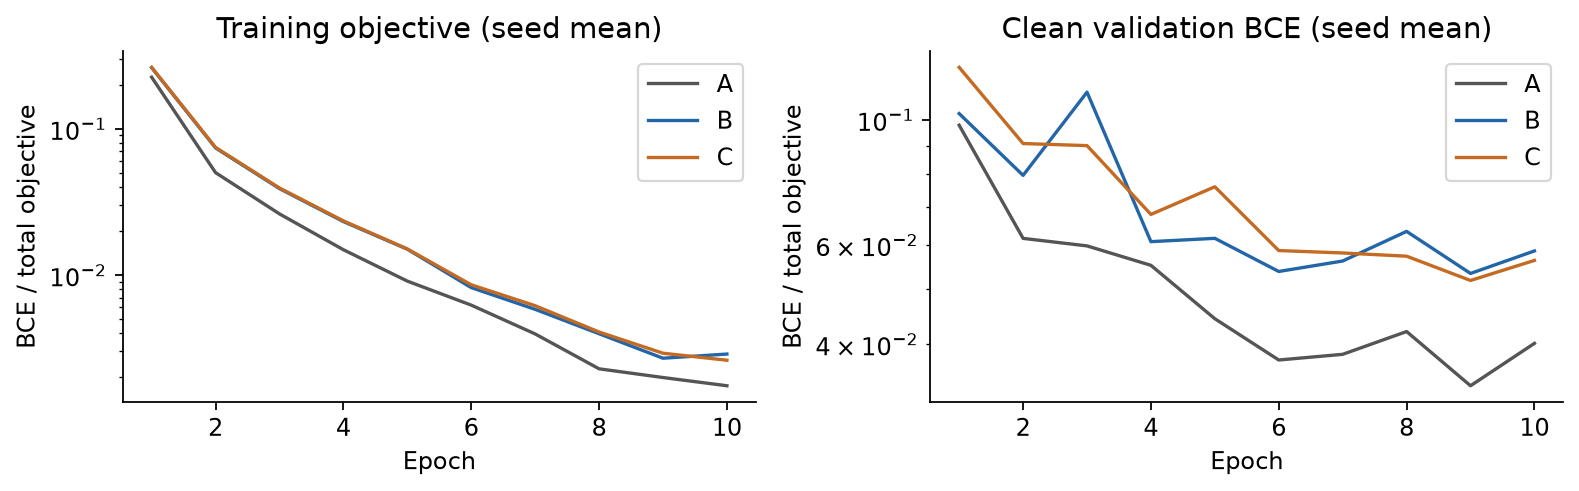

Data behind this chart, as committed beside it:
method, seed, epoch, train_loss, val_loss, seconds, amp_retries
A, 42, 1, 0.2255, 0.07683, 17.59, 0
A, 42, 2, 0.0519, 0.06211, 16.63, 0
A, 42, 3, 0.02571, 0.07329, 17.1, 0
A, 42, 4, 0.01474, 0.04372, 16.44, 0
A, 42, 5, 0.008307, 0.04999, 16.57, 0
A, 42, 6, 0.004648, 0.03156, 16.88, 0
A, 42, 7, 0.004499, 0.0386, 16.48, 0
A, 42, 8, 0.002174, 0.03998, 16.68, 0
A, 42, 9, 0.002004, 0.03442, 16.63, 0
A, 42, 10, 0.001478, 0.03754, 16.61, 0
B, 42, 1, 0.2592, 0.1143, 39.81, 0
B, 42, 2, 0.07863, 0.07182, 38.5, 0
B, 42, 3, 0.03911, 0.1475, 37.76, 0
B, 42, 4, 0.02338, 0.06079, 37.81, 0
B, 42, 5, 0.01331, 0.0602, 37.6, 0
B, 42, 6, 0.008104, 0.05702, 38.05, 0
B, 42, 7, 0.005903, 0.05894, 37.72, 0
B, 42, 8, 0.004626, 0.06394, 38.01, 0
B, 42, 9, 0.002633, 0.05493, 39.32, 0
B, 42, 10, 0.002777, 0.05774, 39.35, 0
C, 42, 1, 0.263, 0.1791, 38.63, 0
C, 42, 2, 0.07978, 0.0933, 37.85, 0
C, 42, 3, 0.04009, 0.09066, 37.3, 0
C, 42, 4, 0.02451, 0.06533, 37.76, 0
C, 42, 5, 0.01352, 0.07223, 37.65, 0
C, 42, 6, 0.008082, 0.05298, 37.6, 0
C, 42, 7, 0.005599, 0.06002, 37.36, 0
C, 42, 8, 0.004557, 0.05534, 37.69, 0
C, 42, 9, 0.002894, 0.05444, 37.4, 0
C, 42, 10, 0.002568, 0.05631, 37.84, 0
A, 43, 1, 0.2325, 0.149, 19.21, 0
A, 43, 2, 0.04948, 0.07595, 18.23, 0
A, 43, 3, 0.02539, 0.04229, 18.31, 0
A, 43, 4, 0.01749, 0.05538, 18.44, 0
A, 43, 5, 0.009145, 0.04471, 18.58, 0
A, 43, 6, 0.006347, 0.04612, 19.14, 0
A, 43, 7, 0.003044, 0.03463, 18.77, 0
A, 43, 8, 0.002303, 0.05344, 18.5, 0
A, 43, 9, 0.002248, 0.03325, 18.33, 0
A, 43, 10, 0.001909, 0.04126, 18.32, 0
B, 43, 1, 0.262, 0.08811, 38.93, 0
B, 43, 2, 0.0717, 0.08895, 36.04, 0
B, 43, 3, 0.04153, 0.09572, 35.15, 0
B, 43, 4, 0.02633, 0.06214, 36.38, 0
B, 43, 5, 0.01455, 0.05263, 36.11, 0
B, 43, 6, 0.009239, 0.05493, 35.81, 0
B, 43, 7, 0.004779, 0.05518, 35.48, 0
B, 43, 8, 0.003881, 0.06501, 35.19, 0
B, 43, 9, 0.002886, 0.05123, 35.45, 0
B, 43, 10, 0.003335, 0.05568, 36.39, 0
C, 43, 1, 0.2626, 0.09935, 37.07, 0
C, 43, 2, 0.07321, 0.09244, 36.39, 0
C, 43, 3, 0.0411, 0.08507, 35.55, 0
C, 43, 4, 0.0278, 0.07752, 35.31, 0
C, 43, 5, 0.01469, 0.0596, 35.25, 0
C, 43, 6, 0.009587, 0.06306, 35.69, 0
C, 43, 7, 0.006298, 0.06374, 35.57, 0
C, 43, 8, 0.003615, 0.06627, 37.4, 0
C, 43, 9, 0.002994, 0.05308, 37.13, 0
C, 43, 10, 0.002965, 0.05786, 35.64, 0
... 30 more rows
